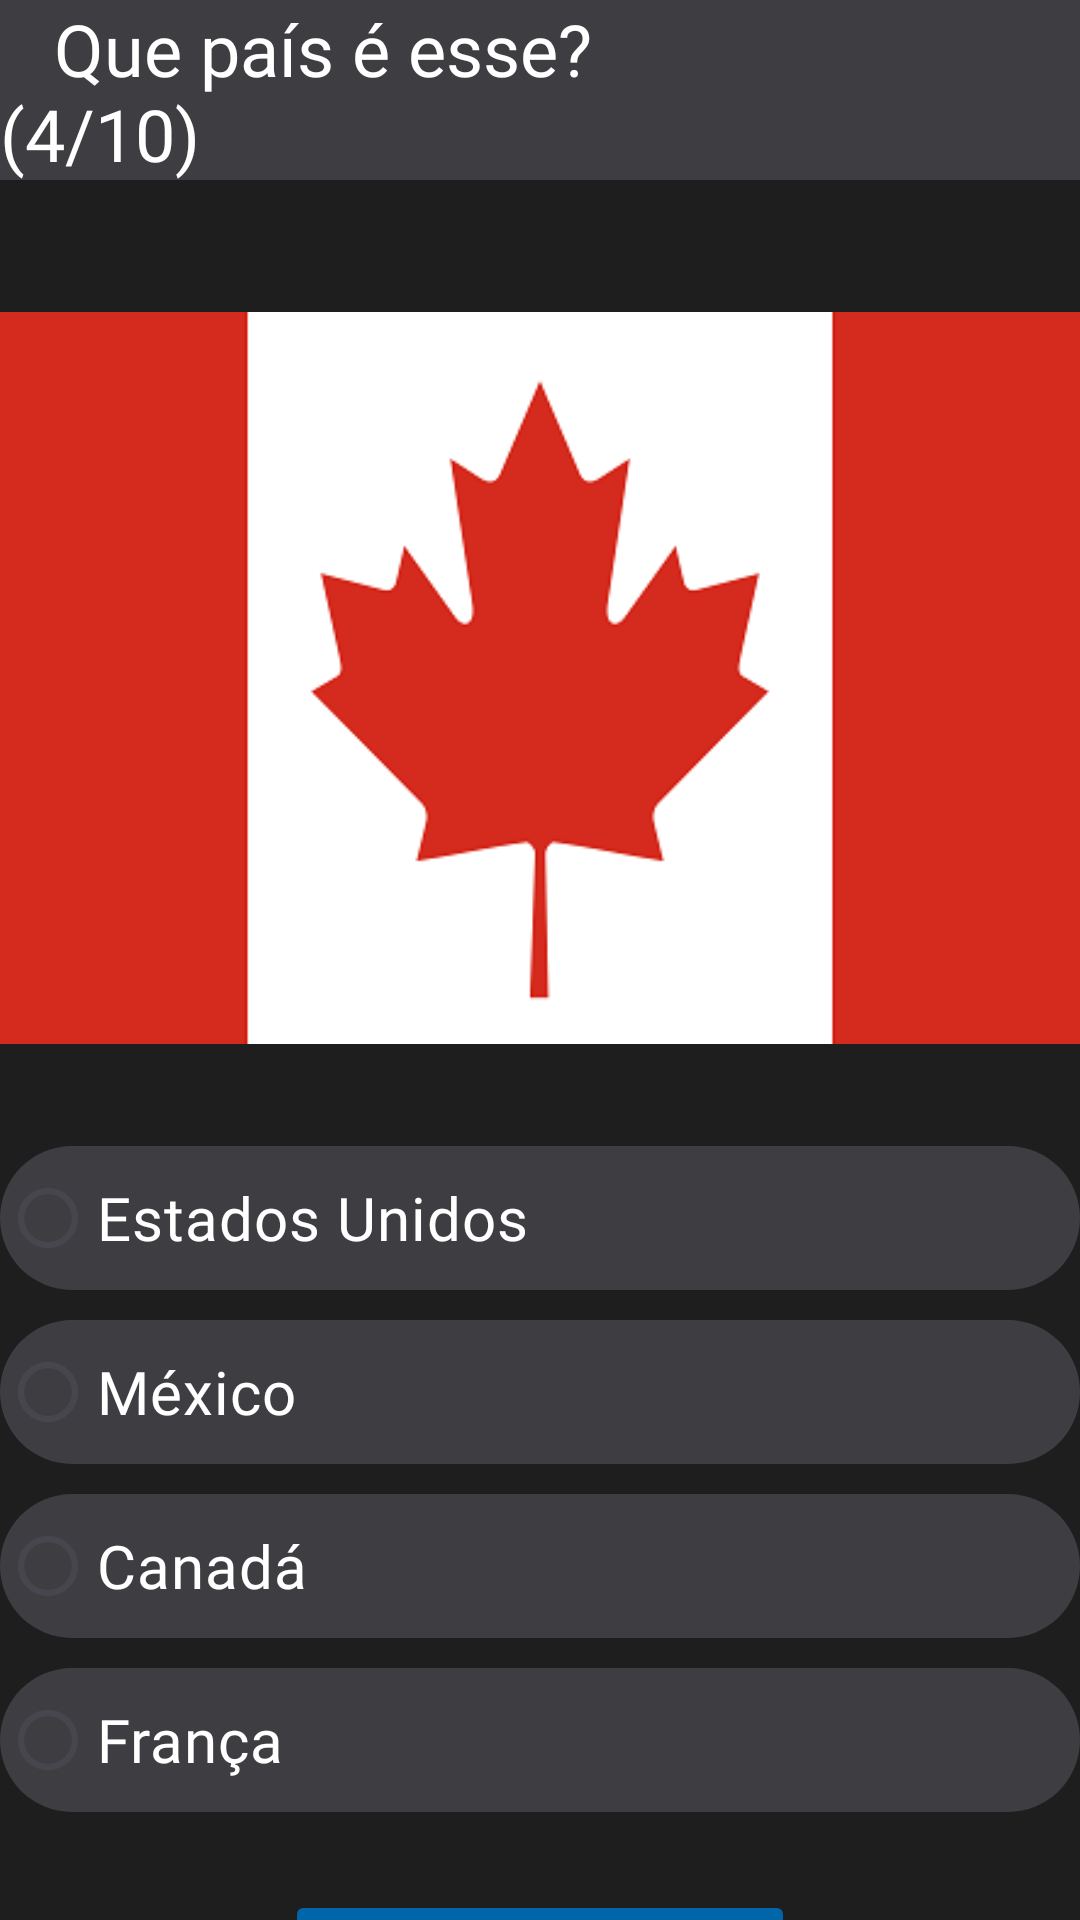

This screen was rendered from an Android layout file. Write that file and the resources it references.
<!-- AndroidManifest.xml: application theme Theme.QuizzBandeiras -->
<!-- res/layout/activity_quiz4.xml -->
<?xml version="1.0" encoding="utf-8"?>
<androidx.constraintlayout.widget.ConstraintLayout xmlns:android="http://schemas.android.com/apk/res/android"
    xmlns:app="http://schemas.android.com/apk/res-auto"
    xmlns:tools="http://schemas.android.com/tools"
    android:id="@+id/main"
    android:layout_width="match_parent"
    android:layout_height="match_parent"
    tools:context=".Quiz4">

    <LinearLayout
        android:layout_width="match_parent"
        android:layout_height="match_parent"
        android:background="#1e1e1e"
        android:orientation="vertical">

        <TextView
            android:id="@+id/txtvTitulo4"
            android:layout_width="match_parent"
            android:layout_height="60dp"
            android:background="#3e3e42"
            android:fontFamily="@font/roboto_medium"
            android:gravity="center_vertical"
            android:text="   Que país é esse?                    (4/10)"
            android:textColor="#FFFFFF"
            android:textSize="24sp" />

        <Space
            android:layout_width="match_parent"
            android:layout_height="36dp" />

        <ImageView
            android:id="@+id/imgCanada"
            android:layout_width="390dp"
            android:layout_height="260dp"
            android:layout_gravity="center_horizontal"
            app:srcCompat="@drawable/canada" />

        <Space
            android:layout_width="match_parent"
            android:layout_height="26dp" />

        <RadioGroup
            android:id="@+id/rgpQuiz4"
            android:layout_width="match_parent"
            android:layout_height="wrap_content">

            <RadioButton
                android:id="@+id/rbtQ4USA"
                android:layout_width="match_parent"
                android:layout_height="wrap_content"
                android:background="@drawable/cantos_arredondados_opcoes"
                android:fontFamily="@font/roboto_medium"
                android:gravity="center_vertical"
                android:text="Estados Unidos"
                android:textColor="#FFFFFF"
                android:textSize="20sp" />

            <Space
                android:layout_width="match_parent"
                android:layout_height="10dp" />

            <RadioButton
                android:id="@+id/rbtQ4Mexico"
                android:layout_width="match_parent"
                android:layout_height="wrap_content"
                android:background="@drawable/cantos_arredondados_opcoes"
                android:fontFamily="@font/roboto_medium"
                android:gravity="center_vertical"
                android:text="México"
                android:textColor="#FFFFFF"
                android:textSize="20sp" />

            <Space
                android:layout_width="match_parent"
                android:layout_height="10dp" />

            <RadioButton
                android:id="@+id/rbtQ4Canada"
                android:layout_width="match_parent"
                android:layout_height="wrap_content"
                android:background="@drawable/cantos_arredondados_opcoes"
                android:fontFamily="@font/roboto_medium"
                android:gravity="center_vertical"
                android:text="Canadá"
                android:textColor="#FFFFFF"
                android:textSize="20sp" />

            <Space
                android:layout_width="match_parent"
                android:layout_height="10dp" />

            <RadioButton
                android:id="@+id/rbtQ4Franca"
                android:layout_width="match_parent"
                android:layout_height="wrap_content"
                android:background="@drawable/cantos_arredondados_opcoes"
                android:fontFamily="@font/roboto_medium"
                android:gravity="center_vertical"
                android:text="França"
                android:textColor="#FFFFFF"
                android:textSize="20sp" />

        </RadioGroup>

        <Space
            android:layout_width="match_parent"
            android:layout_height="26dp" />

        <Button
            android:id="@+id/btnQ4Proximo"
            android:layout_width="170dp"
            android:layout_height="50dp"
            android:layout_gravity="center_horizontal|center_vertical"
            android:backgroundTint="#0065a9"
            android:fontFamily="@font/roboto_medium"
            android:onClick="proximo"
            android:text="Confirmar"
            android:textColor="#FFFFFF"
            android:textSize="20sp" />

    </LinearLayout>
</androidx.constraintlayout.widget.ConstraintLayout>
<!-- resources referenced by this layout -->
<resources>
  <!-- drawable canada: png bitmap (drawable, 9527 bytes) -->
  <!-- drawable cantos_arredondados_opcoes (drawable) -->
  <?xml version="1.0" encoding="utf-8"?>
  <shape xmlns:android="http://schemas.android.com/apk/res/android" >
      <solid android:color="#3e3e42" />
  
      <corners
          android:topRightRadius="30dp"
          android:topLeftRadius="30dp"
          android:bottomLeftRadius="30dp"
          android:bottomRightRadius="30dp"/>
  </shape>
  <style name="Theme.QuizzBandeiras" parent="Base.Theme.QuizzBandeiras" />
  <style name="Base.Theme.QuizzBandeiras" parent="Theme.Material3.DayNight.NoActionBar">
          
          
      </style>
</resources>
